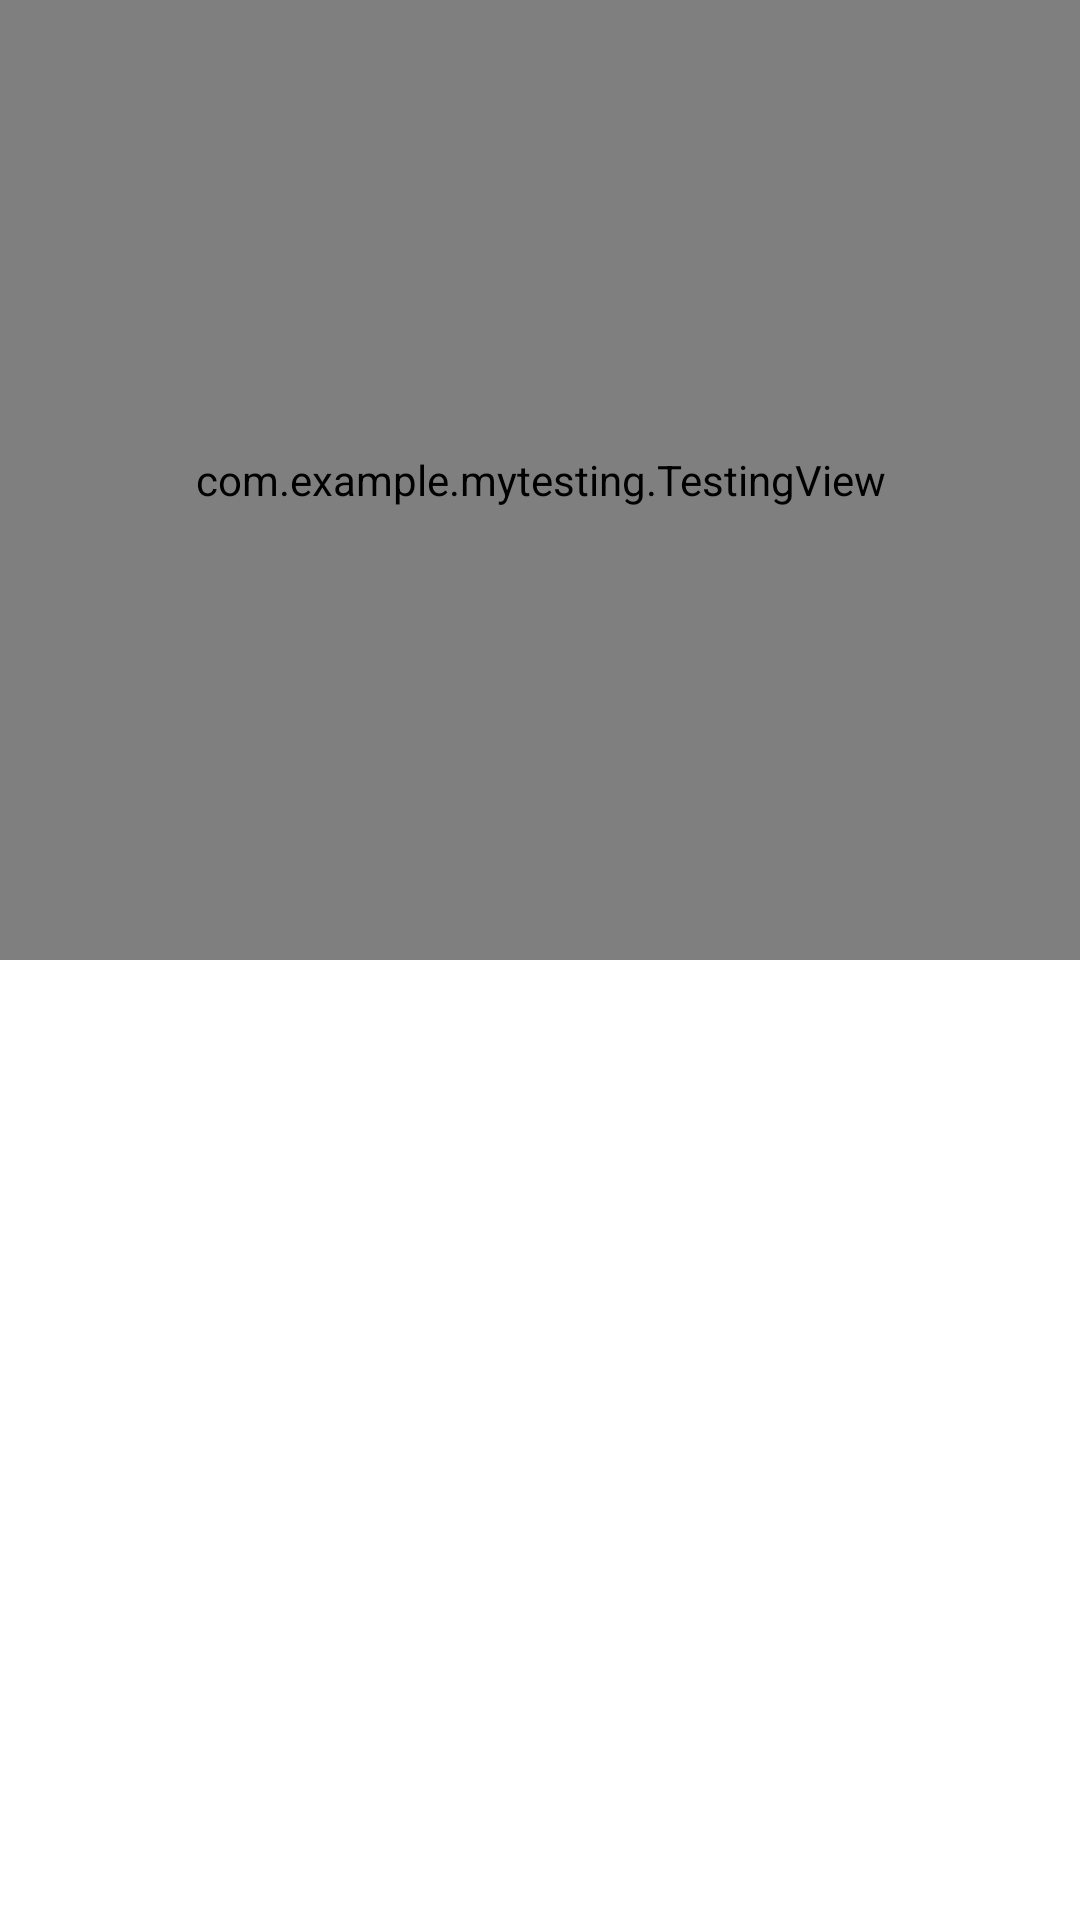

This screen was rendered from an Android layout file. Write that file and the resources it references.
<!-- AndroidManifest.xml: application theme AppTheme -->
<!-- res/layout/activity_main.xml -->
<?xml version="1.0" encoding="utf-8"?>
<androidx.constraintlayout.widget.ConstraintLayout xmlns:android="http://schemas.android.com/apk/res/android"
    xmlns:app="http://schemas.android.com/apk/res-auto"
    xmlns:tools="http://schemas.android.com/tools"
    android:layout_width="match_parent"
    android:layout_height="match_parent">

    <com.example.mytesting.TestingView
        android:id="@+id/testing_view"
        android:layout_width="0dp"
        android:layout_height="0dp"
        app:layout_constraintTop_toTopOf="parent"
        app:layout_constraintBottom_toTopOf="@+id/fragmentContainer"
        app:layout_constraintStart_toStartOf="parent"
        app:layout_constraintEnd_toEndOf="parent" />

    <FrameLayout
        android:id="@+id/fragmentContainer"
        android:layout_width="0dp"
        android:layout_height="0dp"
        app:layout_constraintTop_toBottomOf="@+id/testing_view"
        app:layout_constraintBottom_toBottomOf="parent"
        app:layout_constraintStart_toStartOf="parent"
        app:layout_constraintEnd_toEndOf="parent" />



</androidx.constraintlayout.widget.ConstraintLayout>
<!-- resources referenced by this layout -->
<resources>

</resources>
